Dataset: oil_palm_fruit (GitHub, Hartinidamanik/OilPalm_Research). Classes: overripe, ripe, underripe, unripe.

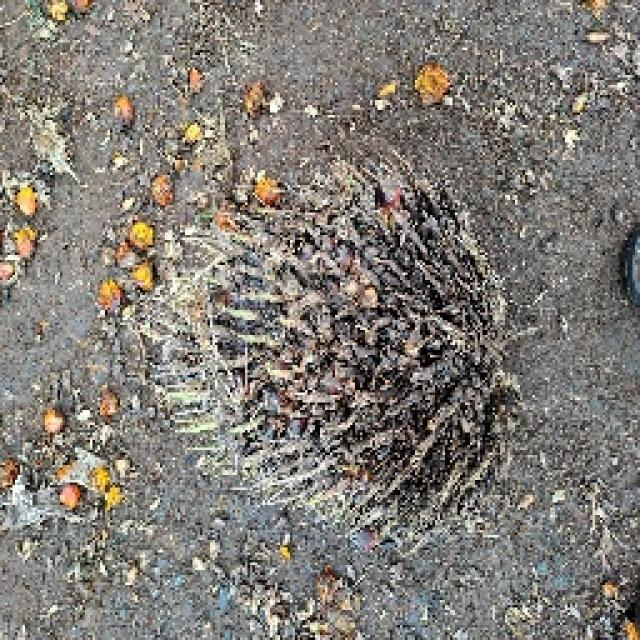
Label: overripe

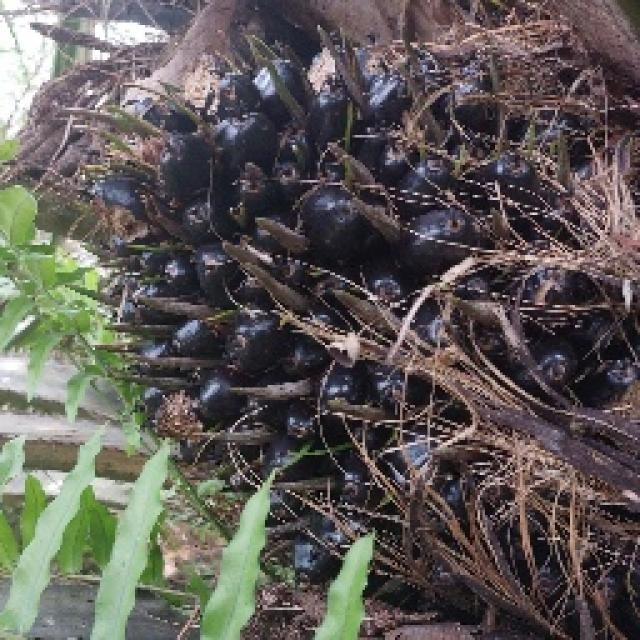
Label: unripe

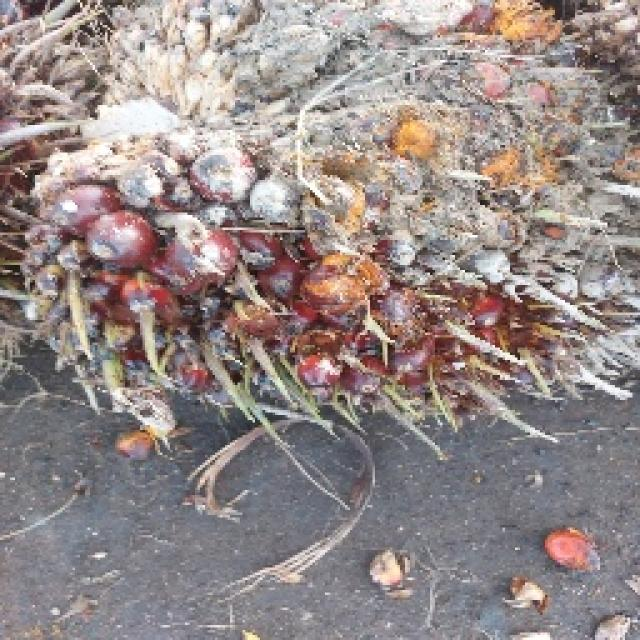
Label: underripe

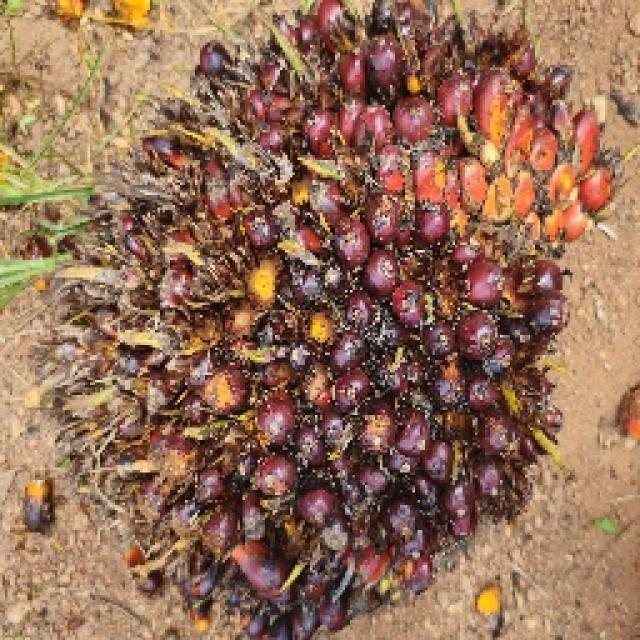
Label: ripe

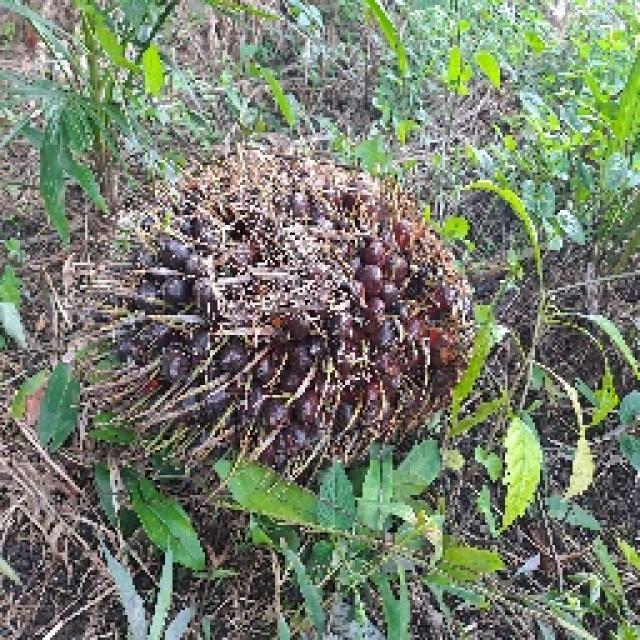
Label: ripe

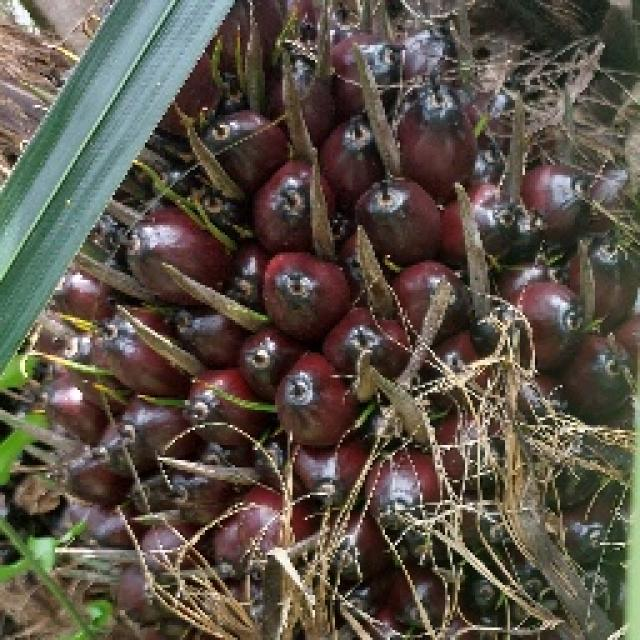
Label: underripe
